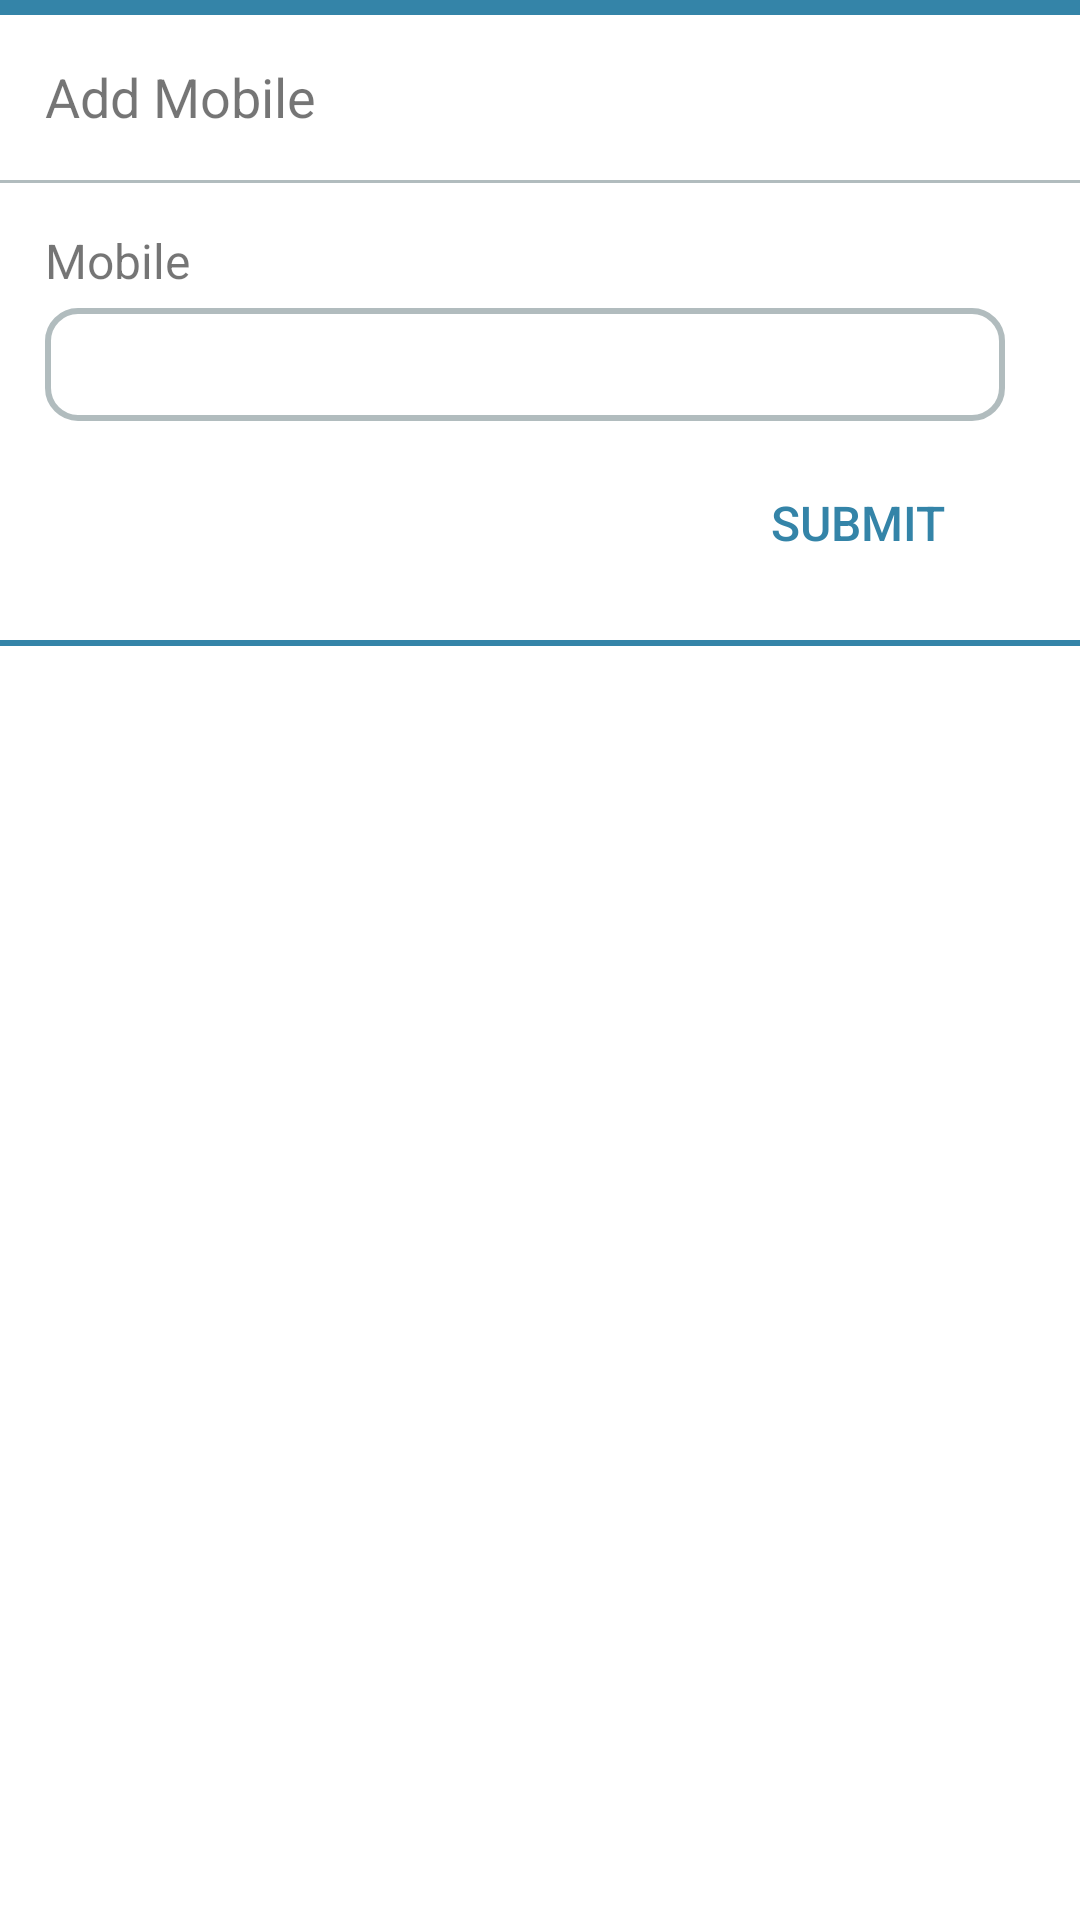

This screen was rendered from an Android layout file. Write that file and the resources it references.
<!-- AndroidManifest.xml: application theme AppTheme -->
<!-- res/layout/popup_add_mobile.xml -->
<?xml version="1.0" encoding="utf-8"?>
<LinearLayout xmlns:android="http://schemas.android.com/apk/res/android"
    xmlns:tools="http://schemas.android.com/tools"
    android:layout_width="match_parent"
    android:layout_height="match_parent"
    android:id="@+id/lnrAcledgerDialog"
    android:background="@color/colorWhite"
    xmlns:app="http://schemas.android.com/apk/res-auto"
    android:orientation="vertical">

    <View
        android:layout_width="match_parent"
        android:layout_height="5dp"
        android:background="@color/colorPrimaryDark"/>

    <LinearLayout
        android:layout_width="match_parent"
        android:layout_height="wrap_content"
        android:orientation="vertical"
        android:paddingTop="15dp">

        <FrameLayout
            android:layout_width="match_parent"
            android:layout_height="wrap_content">

            <TextView
                android:layout_width="match_parent"
                android:layout_height="wrap_content"
                android:text="@string/add_mobile_title"
                android:textSize="@dimen/common_title_size"
                android:paddingLeft="15dp"/>

            <Button
                android:id="@+id/btnAddContactCancel"
                android:layout_width="25dp"
                android:layout_height="25dp"
                android:background="@drawable/ic_cancel"
                app:backgroundTint="@color/colorPrimaryDark"
                android:layout_gravity="right"
                android:layout_marginRight="15dp"
                tools:ignore="MissingPrefix" />

        </FrameLayout>

        <View
            android:layout_width="match_parent"
            android:layout_height="1dp"
            android:layout_marginTop="15dp"
            android:background="@color/colorDarkGrey"/>

        <LinearLayout
            android:id="@+id/lnrCashbookDurationChild"
            android:layout_width="match_parent"
            android:layout_height="wrap_content"
            android:orientation="vertical"
            android:padding="15dp">

            <LinearLayout
                android:layout_width="match_parent"
                android:layout_height="wrap_content"
                android:orientation="horizontal">

                <LinearLayout
                    android:layout_width="match_parent"
                    android:layout_height="wrap_content"
                    android:layout_marginRight="10dp">

                    <LinearLayout
                        android:layout_width="match_parent"
                        android:layout_height="wrap_content"
                        android:orientation="vertical">

                        <TextView
                            android:layout_width="match_parent"
                            android:layout_height="wrap_content"
                            android:text="@string/add_mobile"
                            android:textSize="@dimen/common_content_size"/>

                        <LinearLayout
                            android:id="@+id/lnrCashbookDurationFrom"
                            android:layout_width="match_parent"
                            android:layout_height="wrap_content"
                            android:orientation="horizontal"
                            android:weightSum="2"
                            android:padding="8dp"
                            android:gravity="center_vertical"
                            android:layout_marginTop="5dp"
                            android:background="@drawable/rectangle_grey_border">

                            <EditText
                                android:id="@+id/edtAddContactMobile"
                                android:layout_width="match_parent"
                                android:layout_height="wrap_content"
                                android:layout_weight="0.3"
                                android:background="@null"
                                android:textColor="@color/colorBlack"
                                android:textSize="@dimen/common_content_size"/>

                            <ImageView
                                android:layout_width="match_parent"
                                android:layout_height="wrap_content"
                                android:src="@drawable/ic_mobile"
                                android:tint="@color/colorPrimaryDark"
                                android:layout_weight="1.7" />

                        </LinearLayout>

                    </LinearLayout>

                </LinearLayout>

            </LinearLayout>

            <LinearLayout
                android:layout_width="match_parent"
                android:layout_height="wrap_content"
                android:orientation="horizontal"
                android:gravity="end"
                android:layout_marginTop="10dp"
                android:layout_marginRight="15dp">

                <Button
                    android:id="@+id/btnAddContactSubmit"
                    android:layout_width="wrap_content"
                    android:layout_height="wrap_content"
                    android:text="@string/submit"
                    android:textColor="@color/colorPrimaryDark"
                    android:textSize="@dimen/btn_small_text_size"
                    android:background="@android:color/transparent"/>

            </LinearLayout>


        </LinearLayout>

    </LinearLayout>

    <View
        android:layout_width="match_parent"
        android:layout_height="2dp"
        android:background="@color/colorPrimaryDark"/>

</LinearLayout>
<!-- resources referenced by this layout -->
<resources>
  <color name="colorBlack">#000000</color>
  <color name="colorDarkGrey">#b1bcbe</color>
  <color name="colorPrimaryDark">#3484A8</color>
  <color name="colorWhite">#FFFFFF</color>
  <dimen name="btn_small_text_size">16dp</dimen>
  <dimen name="common_content_size">16dp</dimen>
  <dimen name="common_title_size">18dp</dimen>
  <!-- drawable rectangle_grey_border (drawable) -->
  <?xml version="1.0" encoding="utf-8"?>
  <shape xmlns:android="http://schemas.android.com/apk/res/android"
      android:shape="rectangle">
  
      <stroke
          android:width="2dp"
          android:color="@color/colorDarkGrey" />
      <corners android:radius="10dp" />
  
  </shape>
  <string name="add_mobile">Mobile</string>
  <string name="add_mobile_title">Add Mobile</string>
  <string name="submit">Submit</string>
  <style name="AppTheme" parent="Theme.AppCompat.Light.DarkActionBar">
          
          <item name="colorPrimary">@color/colorPrimary</item>
          <item name="colorPrimaryDark">@color/colorPrimaryDark</item>
          <item name="colorAccent">@color/colorAccent</item>
      </style>
  <color name="colorPrimary">#4fc3f7</color>
  <color name="colorAccent">#FF4081</color>
</resources>
